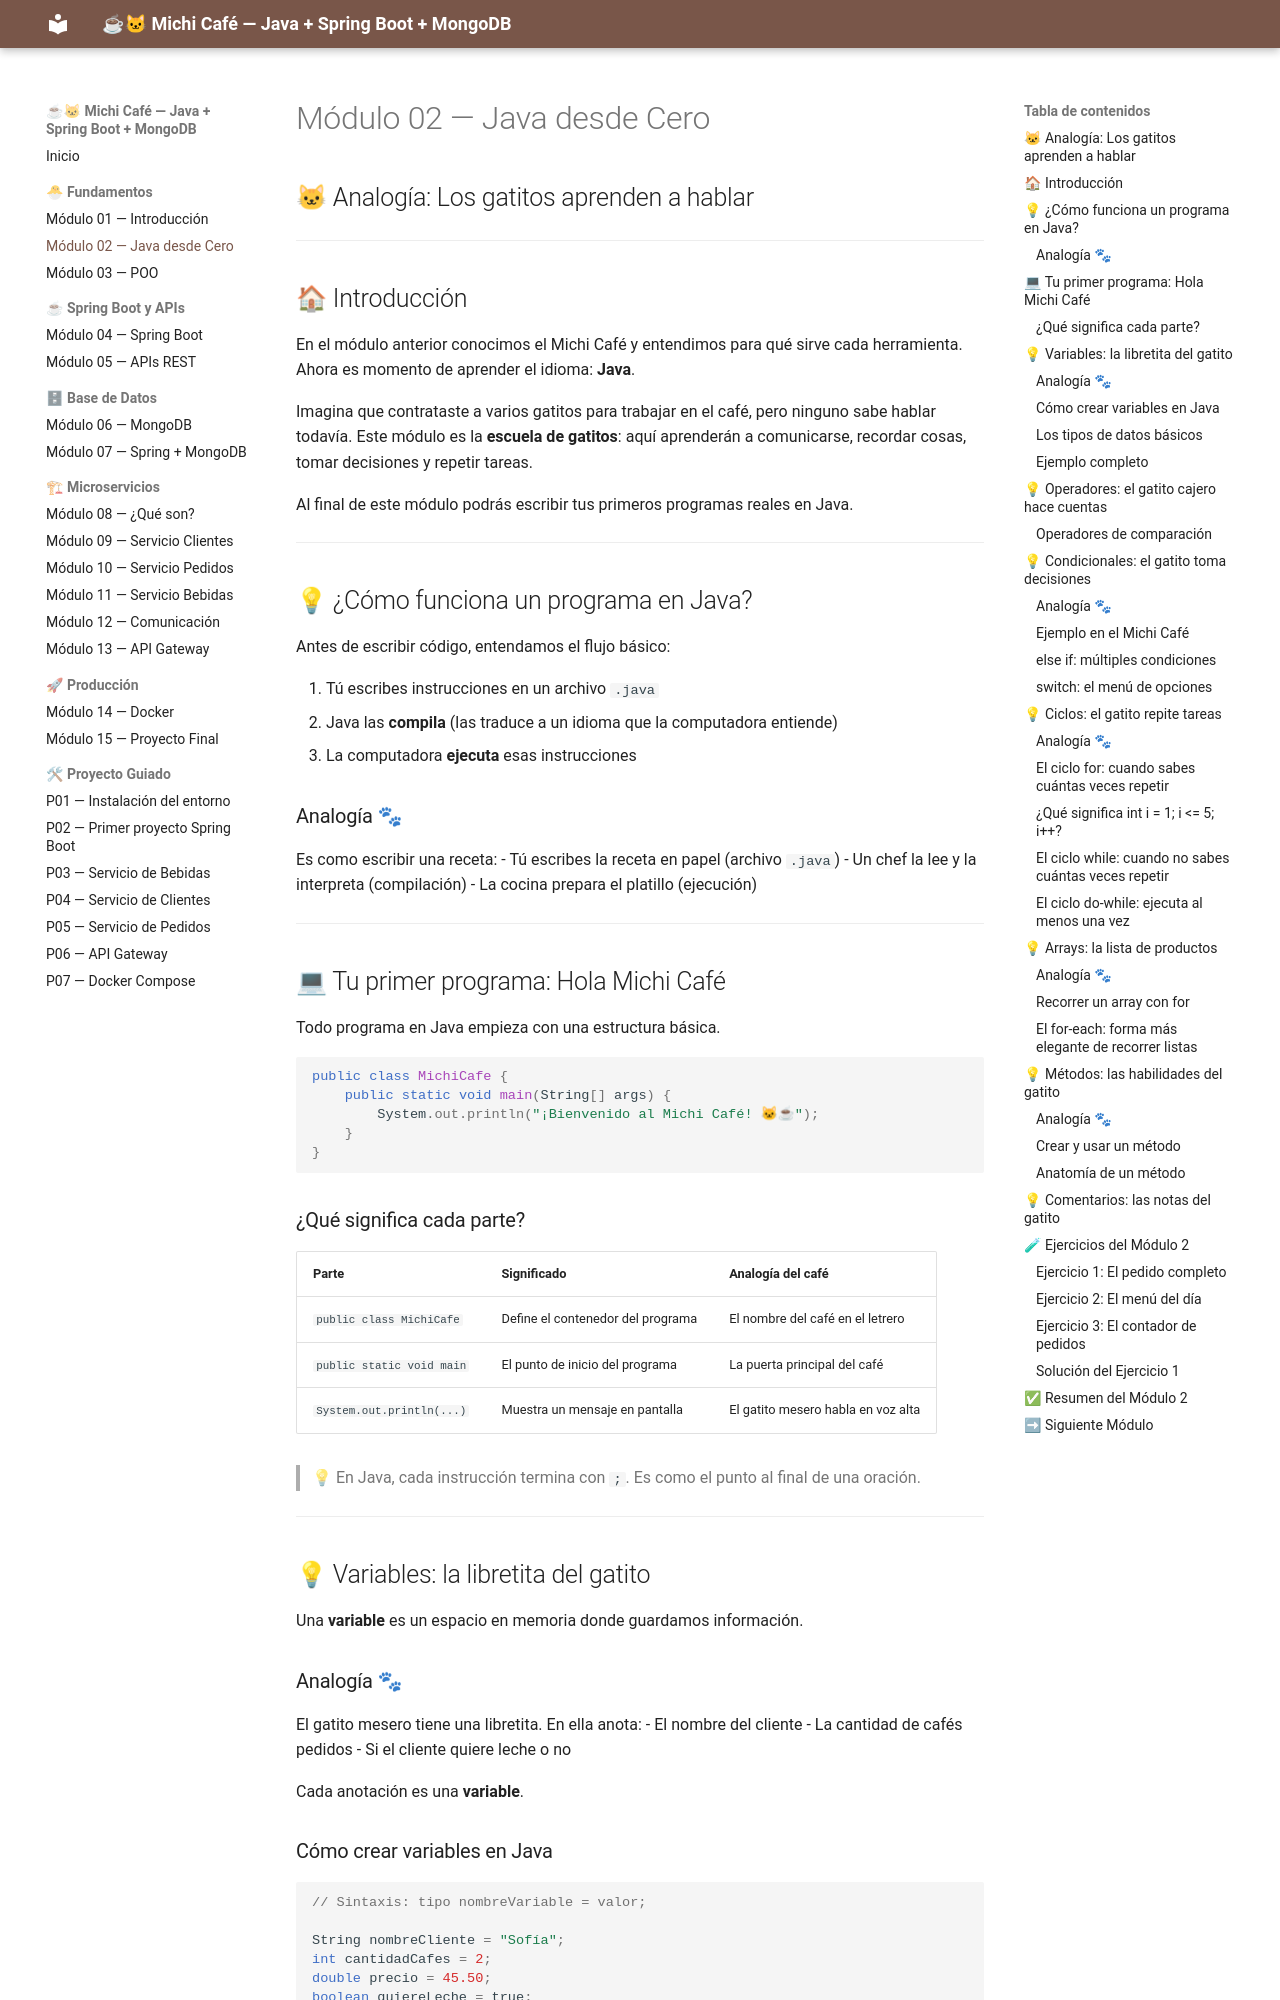

repository: MaricruzDM/michi-cafe-curso · page: modulo-02-java-desde-cero/index.html · generator: mkdocs

# Módulo 02 — Java desde Cero
## 🐱 Analogía: Los gatitos aprenden a hablar

---

## 🏠 Introducción

En el módulo anterior conocimos el Michi Café y entendimos para qué sirve cada herramienta.
Ahora es momento de aprender el idioma: **Java**.

Imagina que contrataste a varios gatitos para trabajar en el café, pero ninguno sabe hablar todavía.
Este módulo es la **escuela de gatitos**: aquí aprenderán a comunicarse, recordar cosas, tomar decisiones y repetir tareas.

Al final de este módulo podrás escribir tus primeros programas reales en Java.

---

## 💡 ¿Cómo funciona un programa en Java?

Antes de escribir código, entendamos el flujo básico:

1. Tú escribes instrucciones en un archivo `.java`
2. Java las **compila** (las traduce a un idioma que la computadora entiende)
3. La computadora **ejecuta** esas instrucciones

### Analogía 🐾

Es como escribir una receta:
- Tú escribes la receta en papel (archivo `.java`)
- Un chef la lee y la interpreta (compilación)
- La cocina prepara el platillo (ejecución)

---

## 💻 Tu primer programa: Hola Michi Café

Todo programa en Java empieza con una estructura básica.

```java
public class MichiCafe {
    public static void main(String[] args) {
        System.out.println("¡Bienvenido al Michi Café! 🐱☕");
    }
}
```

### ¿Qué significa cada parte?

| Parte | Significado | Analogía del café |
|-------|-------------|-------------------|
| `public class MichiCafe` | Define el contenedor del programa | El nombre del café en el letrero |
| `public static void main` | El punto de inicio del programa | La puerta principal del café |
| `System.out.println(...)` | Muestra un mensaje en pantalla | El gatito mesero habla en voz alta |

> 💡 En Java, cada instrucción termina con `;`. Es como el punto al final de una oración.

---

## 💡 Variables: la libretita del gatito

Una **variable** es un espacio en memoria donde guardamos información.

### Analogía 🐾

El gatito mesero tiene una libretita. En ella anota:
- El nombre del cliente
- La cantidad de cafés pedidos
- Si el cliente quiere leche o no

Cada anotación es una **variable**.

### Cómo crear variables en Java

```java
// Sintaxis: tipo nombreVariable = valor;

String nombreCliente = "Sofía";
int cantidadCafes = 2;
double precio = 45.50;
boolean quiereLeche = true;
```
